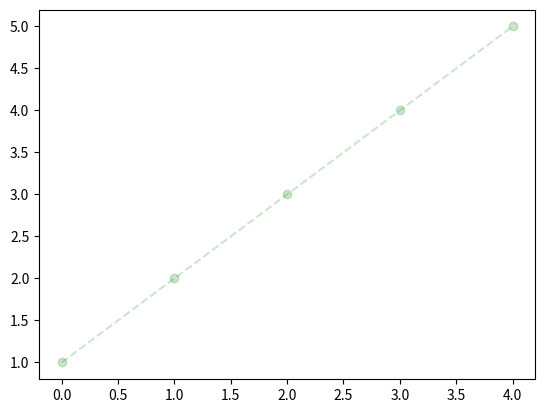

Write the Python code that produced this figure.
import matplotlib.pyplot as plt
plt.plot([1,2,3,4,5],"go--",alpha=0.2)
plt.show()
